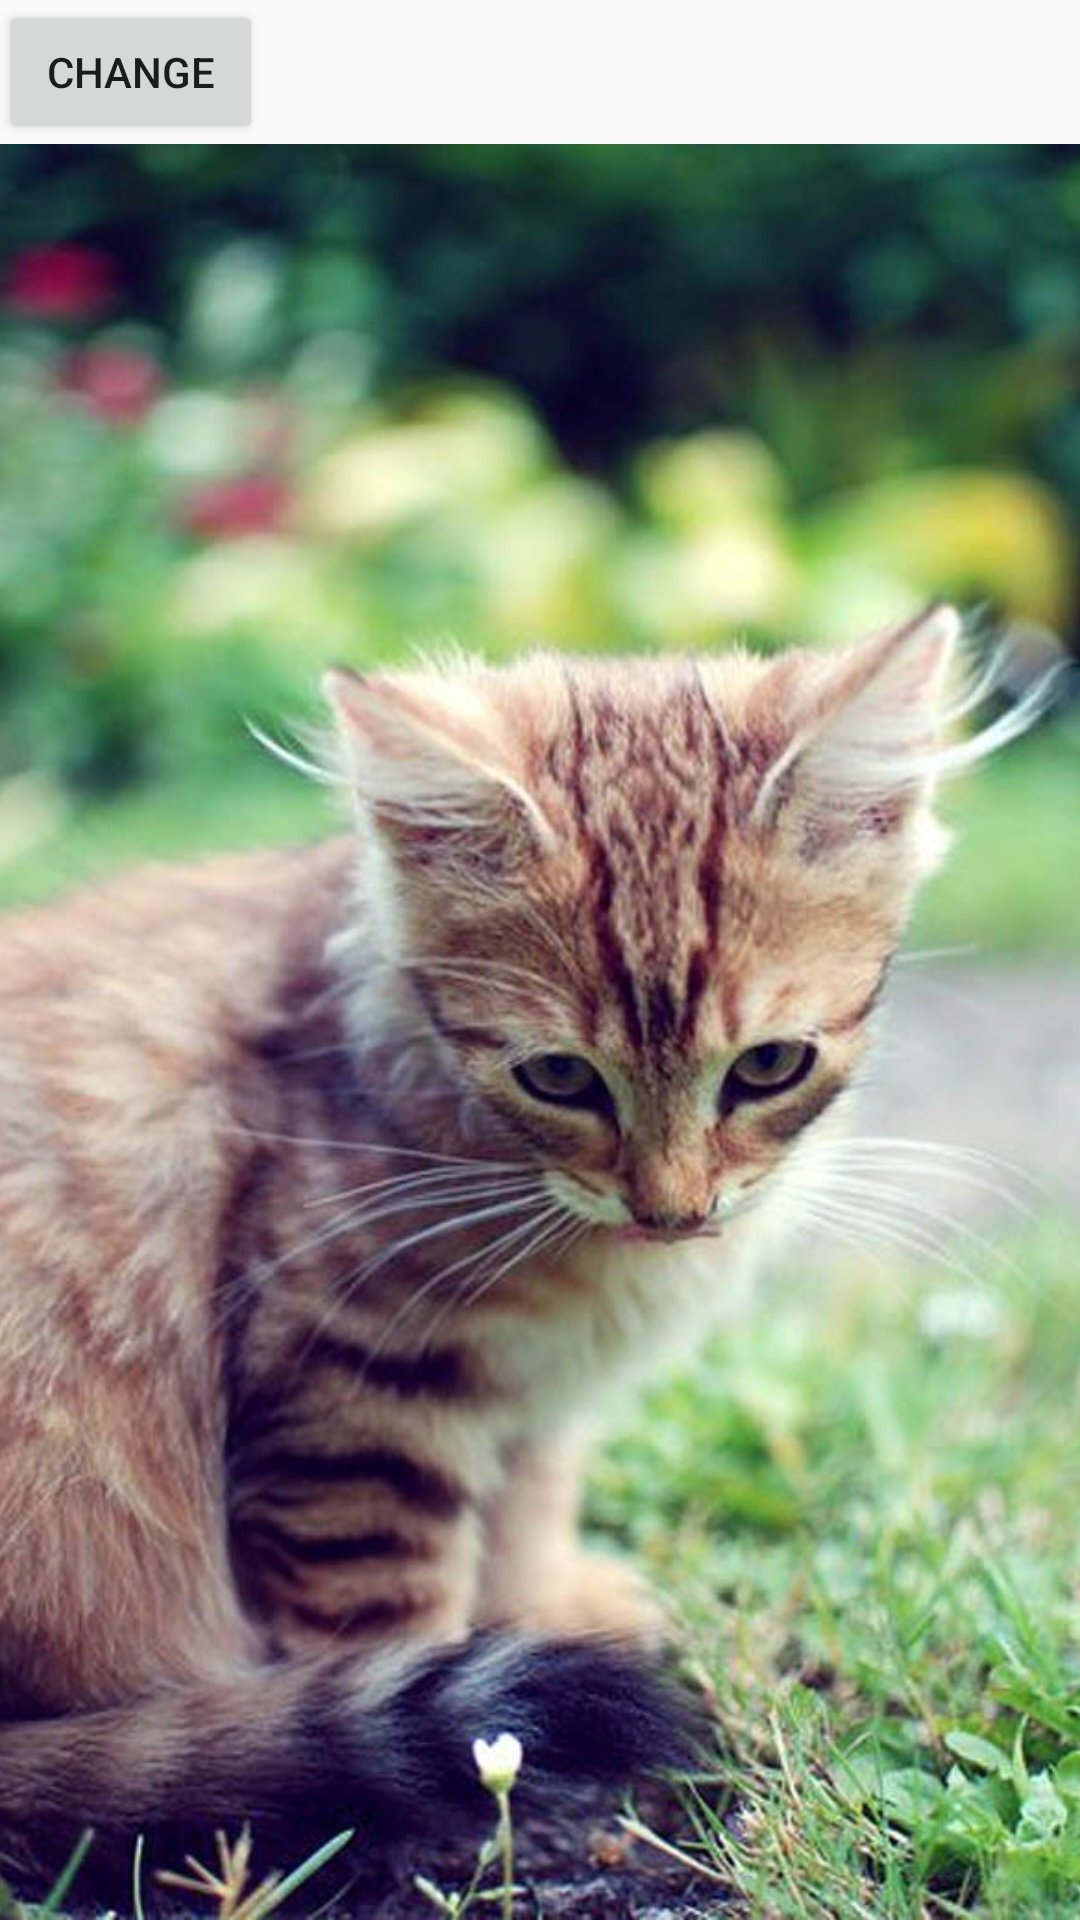

This screen was rendered from an Android layout file. Write that file and the resources it references.
<!-- AndroidManifest.xml: application theme AppTheme -->
<!-- res/layout/activity_frame_layout_.xml -->
<LinearLayout xmlns:android="http://schemas.android.com/apk/res/android"
    xmlns:tools="http://schemas.android.com/tools"
    android:layout_width="match_parent"
    android:layout_height="match_parent"
    android:orientation="vertical"
    android:paddingBottom="@dimen/activity_vertical_margin"
    android:paddingLeft="@dimen/activity_horizontal_margin"
    android:paddingRight="@dimen/activity_horizontal_margin"
    android:paddingTop="@dimen/activity_vertical_margin"
    tools:context=".MainActivity">


    <Button
        android:id="@+id/change_btn"
        android:layout_width="wrap_content"
        android:layout_height="wrap_content"
        android:text="change" />

    <FrameLayout
        android:layout_width="match_parent"
        android:layout_height="match_parent">

        <ImageView
            android:id="@+id/image1"
            android:layout_width="match_parent"
            android:layout_height="match_parent"
            android:scaleType="centerCrop"
            android:src="@drawable/cat" />

        <ImageView
            android:id="@+id/image2"
            android:layout_width="match_parent"
            android:layout_height="match_parent"
            android:scaleType="centerCrop"
            android:src="@drawable/dog"
            android:visibility="invisible" />

    </FrameLayout>

</LinearLayout>
<!-- resources referenced by this layout -->
<resources>
  <!-- drawable cat: jpg bitmap (drawable-hdpi, 100671 bytes) -->
  <!-- drawable dog: jpg bitmap (drawable-hdpi, 15374 bytes) -->
  <style name="AppTheme" parent="Theme.AppCompat.Light.DarkActionBar">
          
          <item name="colorPrimary">#2196F3</item>
          <item name="colorPrimaryDark">#2141f3</item>
          <item name="colorAccent">#0D47A1</item>
      </style>
</resources>
